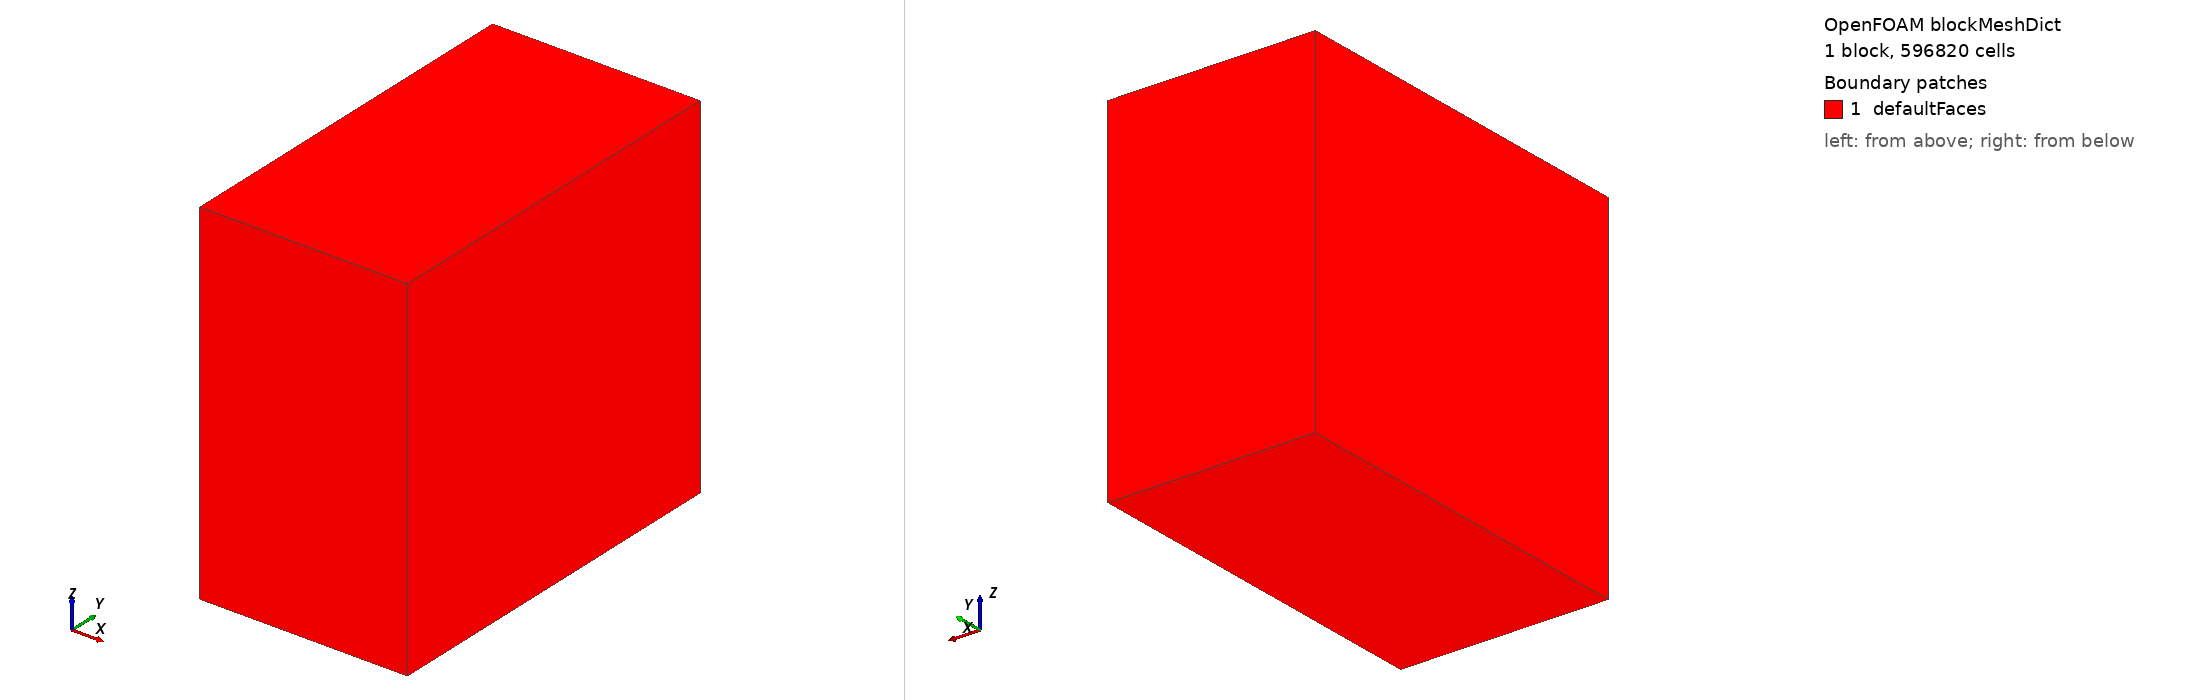

OpenFOAM case: the mesh blockMesh builds from blockMeshDict, 1 block(s), 596820 cells. Boundary patches (legend numbers): 1 defaultFaces. Left view from above one corner, right view from below the opposite corner. Boundary conditions: 0 field file(s) under 0/; 0 of 1 drawn patches have an entry in a shipped field file.

=== system/blockMeshDict ===
/*--------------------------------*- C++ -*----------------------------------*\
  =========                 |
  \\      /  F ield         | OpenFOAM: The Open Source CFD Toolbox
   \\    /   O peration     | Website:  https://openfoam.org
    \\  /    A nd           | Version:  9
     \\/     M anipulation  |
\*---------------------------------------------------------------------------*/
FoamFile
{
    format      ascii;
    class       dictionary;
    object      blockMeshDict;
}
// * * * * * * * * * * * * * * * * * * * * * * * * * * * * * * * * * * * * * //

convertToMeters 0.001;

xmin -60;
xmax  60;
ymin -110;
ymax  110;
zmin -120;
zmax  85;

dx	2.1;
dy	2.1;
dz	2.1;


xcells #calc "ceil((($xmax)-($xmin))/$dx)";
ycells #calc "ceil((($ymax)-($ymin))/$dy)";
zcells #calc "ceil((($zmax)-($zmin))/$dz)";

vertices
(
    ($xmin  $ymin  $zmin)
    ($xmax  $ymin  $zmin)
    ($xmax  $ymax  $zmin)
    ($xmin  $ymax  $zmin)
    ($xmin  $ymin  $zmax)
    ($xmax  $ymin  $zmax)
    ($xmax  $ymax  $zmax)
    ($xmin  $ymax  $zmax)
);

blocks
(
    hex (0 1 2 3 4 5 6 7) ($xcells $ycells $zcells)
	simpleGrading (1 1 1)

);

edges
(
);


boundary-disabled
(
    minX
    {
        type patch;
	faces
	(
            (0 4 7 3)
	);
    }

    maxX
    {
        type patch;
	faces
	(
            (2 6 5 1)
	);
    }

    minY
    {
        type patch;
	faces
	(
            (1 5 4 0)
	);
    }

    maxY
    {
        type patch;
	faces
	(
            (3 7 6 2)
	);
    }

    minZ
    {
        type patch;
	faces
	(
            (0 3 2 1)
	);
    }

    maxZ
    {
        type patch;
	faces
	(
            (4 5 6 7)
	);
    }

);

mergePatchPairs
(
);

// ************************************************************************* //
